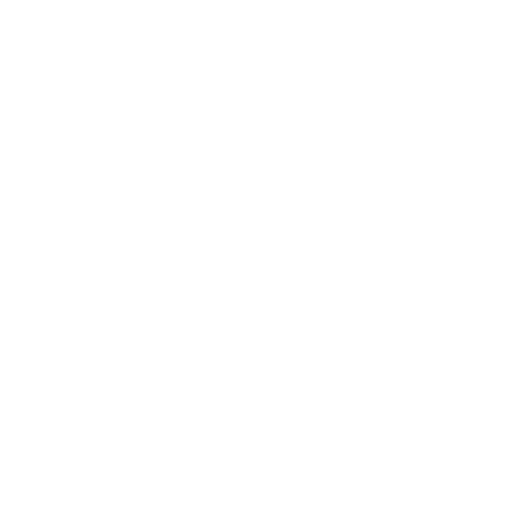
t = 0.00 s
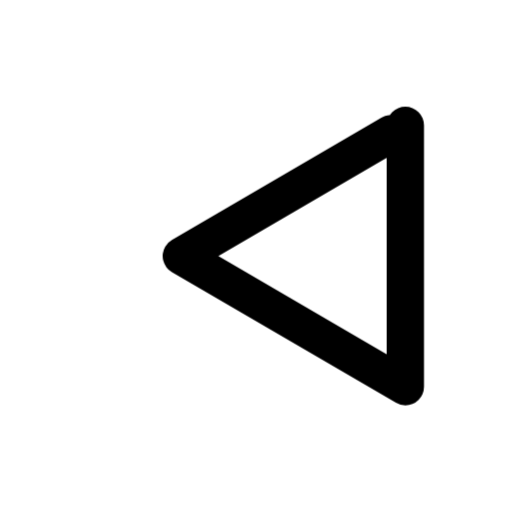
t = 0.47 s
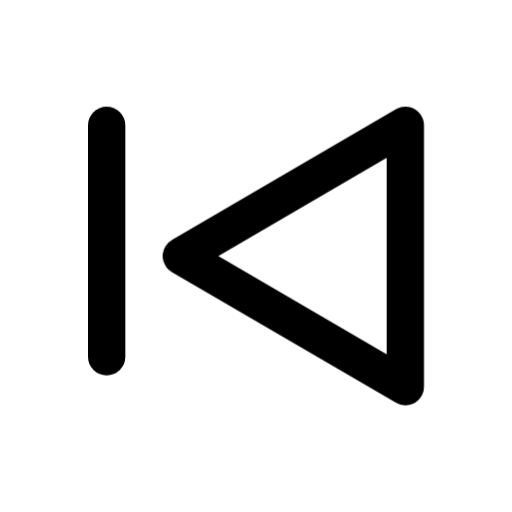
t = 0.94 s
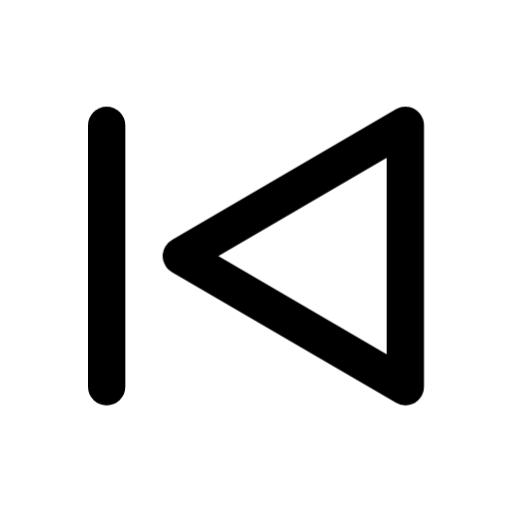
t = 1.25 s
t = 1.79 s: frame unchanged from t = 1.25 s, image omitted
t = 2.33 s: frame unchanged from t = 1.25 s, image omitted

The animated SVG that drew these frames (rendered in a browser with its animation timeline set to each time). Animation: 2 CSS @keyframes rules; one cycle of 2.65 s, repeats indefinitely.

<svg xmlns="http://www.w3.org/2000/svg" width="24" height="24" fill="none" stroke="currentColor" stroke-linecap="round" stroke-linejoin="round" stroke-width="2" viewBox="0 0 24 24">
    <!-- Generated by scripts/icon-expansion/generate.mjs -->
    <!-- Adapted from Tabler Icons 3.34.1.
MIT License

Copyright (c) 2020-2024 Paweł Kuna

Permission is hereby granted, free of charge, to any person obtaining a copy
of this software and associated documentation files (the "Software"), to deal
in the Software without restriction, including without limitation the rights
to use, copy, modify, merge, publish, distribute, sublicense, and/or sell
copies of the Software, and to permit persons to whom the Software is
furnished to do so, subject to the following conditions:

The above copyright notice and this permission notice shall be included in all
copies or substantial portions of the Software.

THE SOFTWARE IS PROVIDED "AS IS", WITHOUT WARRANTY OF ANY KIND, EXPRESS OR
IMPLIED, INCLUDING BUT NOT LIMITED TO THE WARRANTIES OF MERCHANTABILITY,
FITNESS FOR A PARTICULAR PURPOSE AND NONINFRINGEMENT. IN NO EVENT SHALL THE
AUTHORS OR COPYRIGHT HOLDERS BE LIABLE FOR ANY CLAIM, DAMAGES OR OTHER
LIABILITY, WHETHER IN AN ACTION OF CONTRACT, TORT OR OTHERWISE, ARISING FROM,
OUT OF OR IN CONNECTION WITH THE SOFTWARE OR THE USE OR OTHER DEALINGS IN THE
SOFTWARE. -->
    <!-- Motion: trace each stroke from its own origin, accumulate the drawing, then hold before restarting. -->
    <style>
        @media (prefers-reduced-motion: no-preference) {
            @keyframes ira-stroke-player-skip-back-0 { 0% { stroke-dashoffset: 1; opacity: 0; } 0.4% { opacity: 1; } 23.5%, 88% { stroke-dashoffset: 0; opacity: 1; } 100% { stroke-dashoffset: 0; opacity: 0; } }
            [data-ira-stroke-reveal="player-skip-back"] [data-ira-line="0"] { stroke-dasharray: 1 1; animation: ira-stroke-player-skip-back-0 2.65s cubic-bezier(.25,.65,.35,1) infinite; }
            @keyframes ira-stroke-player-skip-back-1 { 0%, 23.5% { stroke-dashoffset: 1; opacity: 0; } 23.9% { opacity: 1; } 47%, 88% { stroke-dashoffset: 0; opacity: 1; } 100% { stroke-dashoffset: 0; opacity: 0; } }
            [data-ira-stroke-reveal="player-skip-back"] [data-ira-line="1"] { stroke-dasharray: 1 1; animation: ira-stroke-player-skip-back-1 2.65s cubic-bezier(.25,.65,.35,1) infinite; }
        }
    </style>
    <g data-ira-stroke-reveal="player-skip-back"><g transform="translate(1.5 1.5) scale(.875)"><path data-ira-line="0" pathLength="1" d="M20 5L20 19L8 12z"/></g><g transform="translate(1.5 1.5) scale(.875)"><path data-ira-line="1" pathLength="1" d="M4 5L4 19"/></g></g>
</svg>
